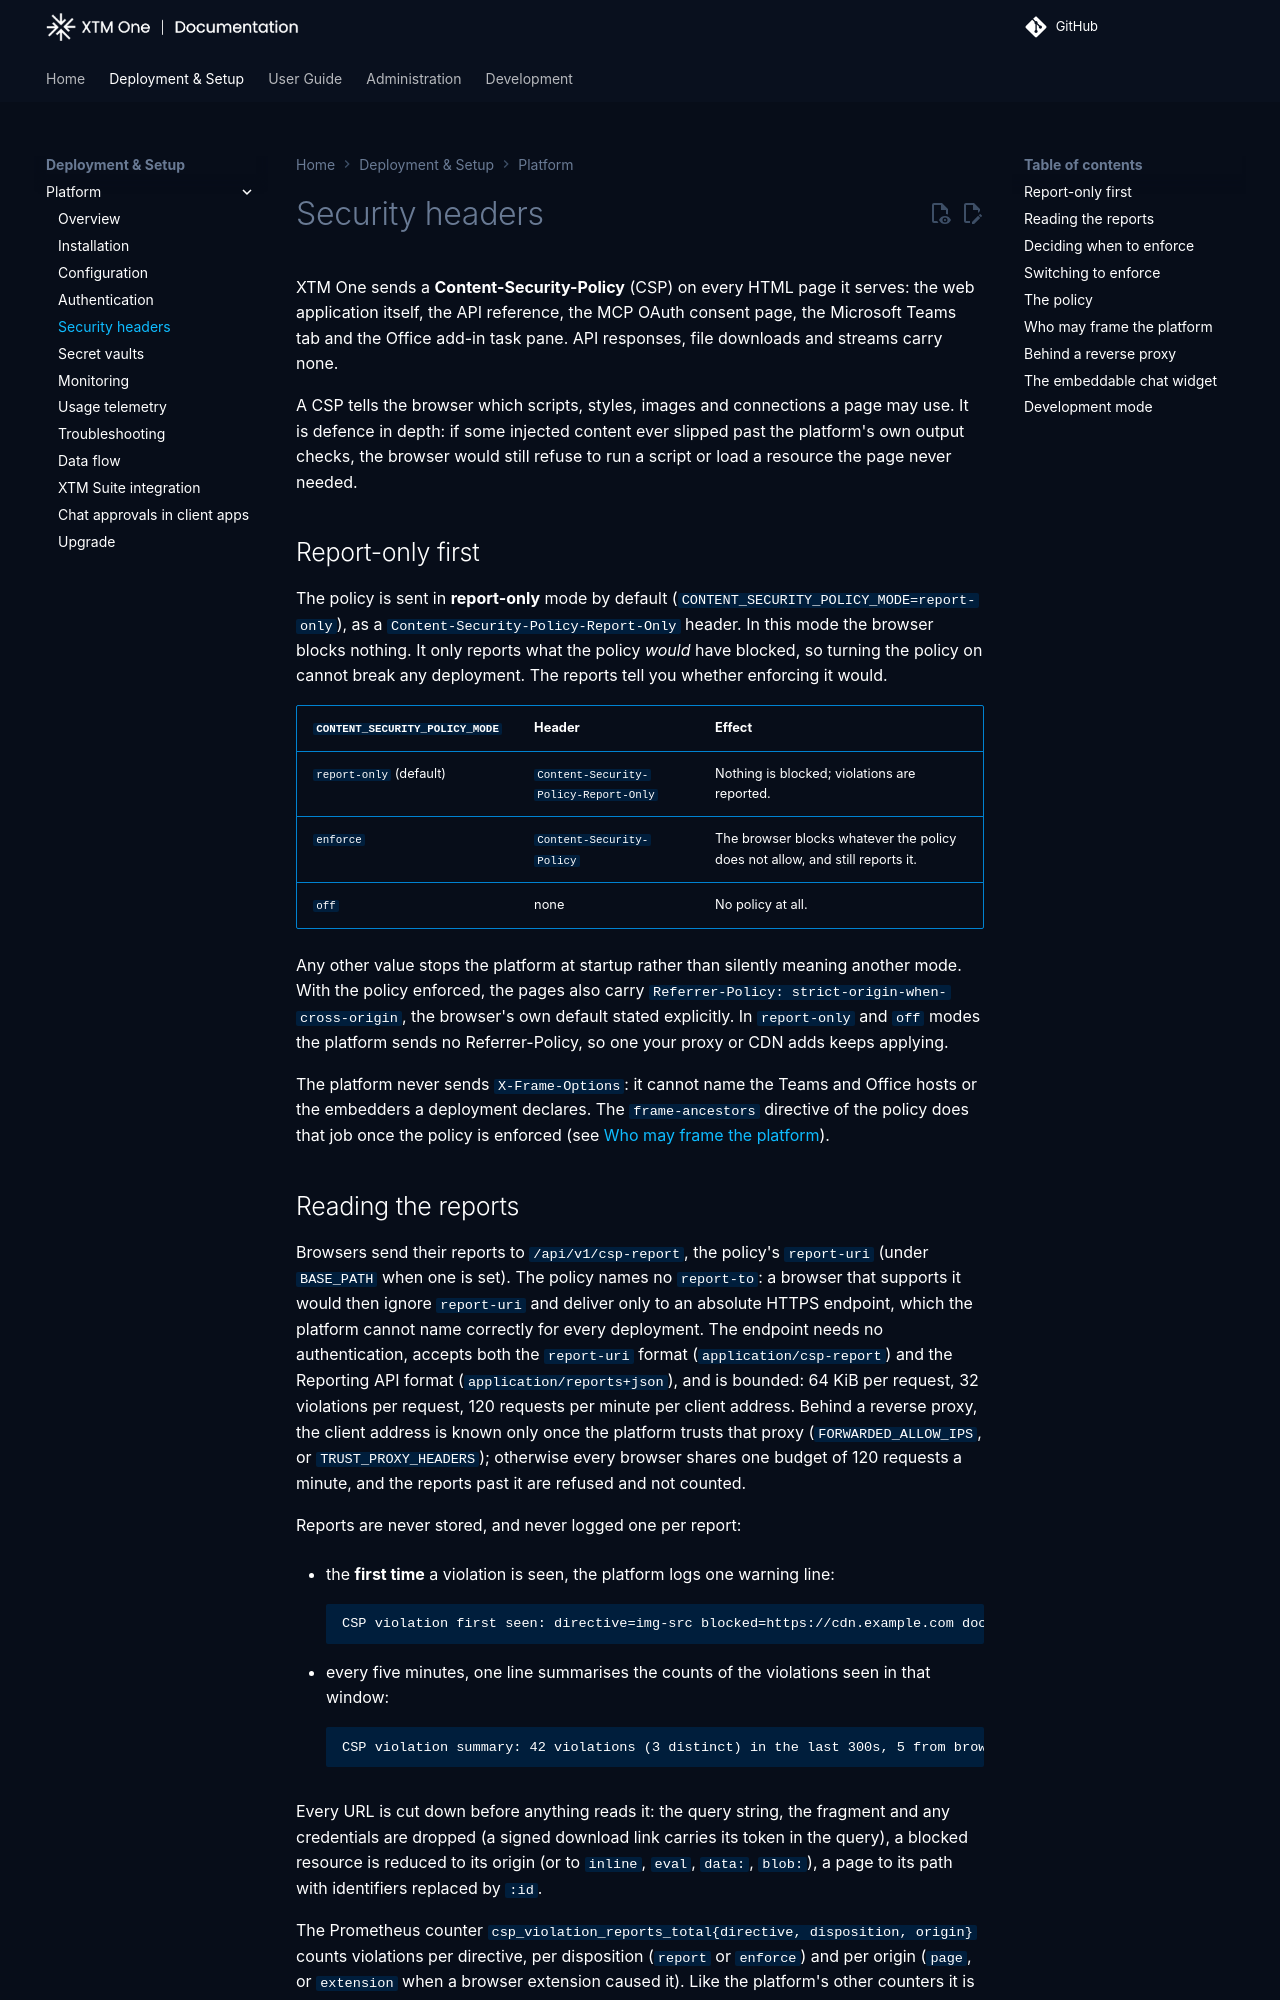

repository: XTM-One-Platform/xtm-one · page: 1.261023.0/deployment/security-headers/index.html · generator: mkdocs

# Security headers

XTM One sends a **Content-Security-Policy** (CSP) on every HTML page it serves: the web application itself, the API reference, the MCP OAuth consent page, the Microsoft Teams tab and the Office add-in task pane. API responses, file downloads and streams carry none.

A CSP tells the browser which scripts, styles, images and connections a page may use. It is defence in depth: if some injected content ever slipped past the platform's own output checks, the browser would still refuse to run a script or load a resource the page never needed.

## Report-only first

The policy is sent in **report-only** mode by default (`CONTENT_SECURITY_POLICY_MODE=report-only`), as a `Content-Security-Policy-Report-Only` header. In this mode the browser blocks nothing. It only reports what the policy *would* have blocked, so turning the policy on cannot break any deployment. The reports tell you whether enforcing it would.

| `CONTENT_SECURITY_POLICY_MODE` | Header | Effect |
|---|---|---|
| `report-only` (default) | `Content-Security-Policy-Report-Only` | Nothing is blocked; violations are reported. |
| `enforce` | `Content-Security-Policy` | The browser blocks whatever the policy does not allow, and still reports it. |
| `off` | none | No policy at all. |

Any other value stops the platform at startup rather than silently meaning another mode. With the policy enforced, the pages also carry `Referrer-Policy: strict-origin-when-cross-origin`, the browser's own default stated explicitly. In `report-only` and `off` modes the platform sends no Referrer-Policy, so one your proxy or CDN adds keeps applying.

The platform never sends `X-Frame-Options`: it cannot name the Teams and Office hosts or the embedders a deployment declares. The `frame-ancestors` directive of the policy does that job once the policy is enforced (see [Who may frame the platform](#who-may-frame-the-platform)).
